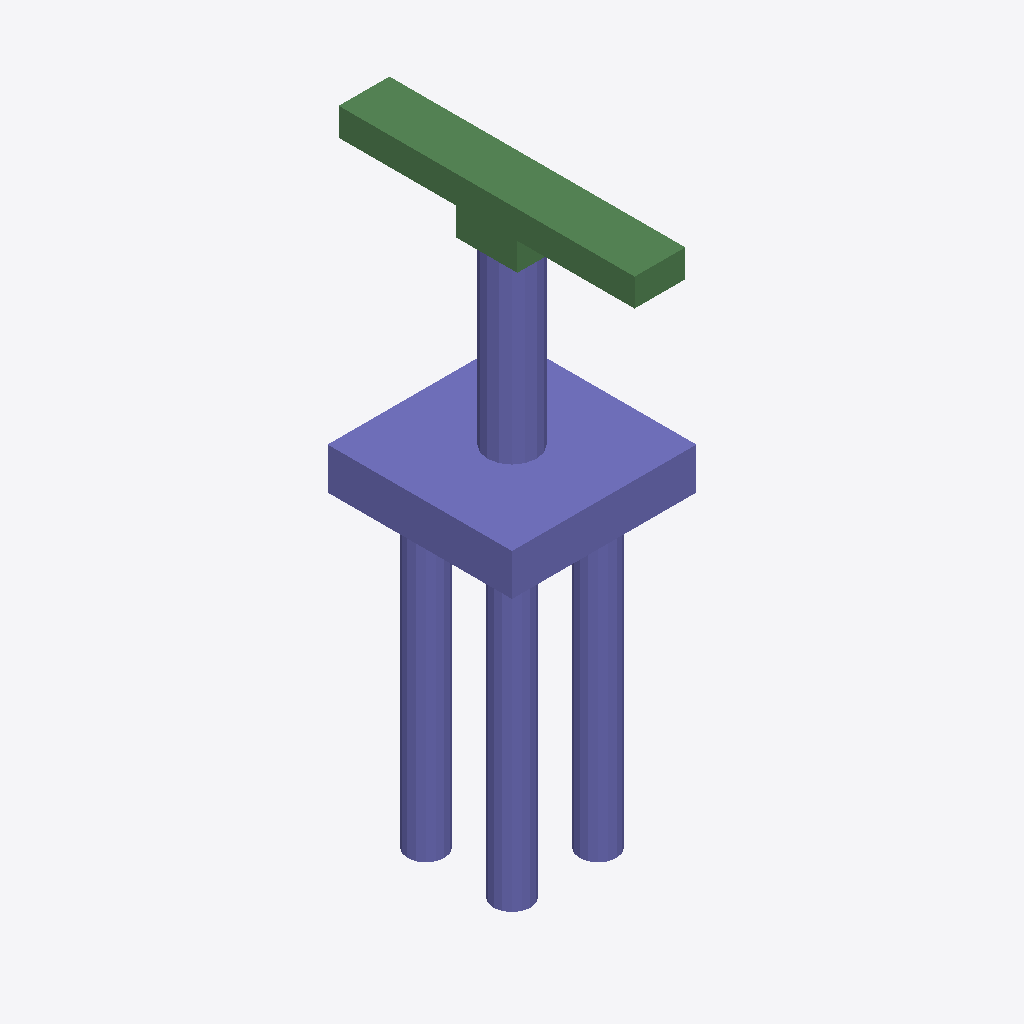
Isometric view of an IFC building model (IFC-SPF (STEP), schema IFC2X3, length unit metre), seen from the south-west, elements coloured by IFC class: 29 columns (violet), 8 beams (green).
Extent 6.0 m × 9.6 m × 18.9 m (x, y, z). Storeys (1): floor#1 at 0.00 m. Elements (50): 42 IfcColumn, 8 IfcBeam.

HEADER;
FILE_DESCRIPTION(('model build from MIDAS'),'2;1');
FILE_NAME('','2026-06-12T13:44:19',(),(),'','','');
FILE_SCHEMA(('IFC2X3'));
ENDSEC;
DATA;
#7=IFCPROJECT('0EBWLqF4DF2fUM65RB7jyy',#1,'D_30_3L_NF_S_Sub',$,$,'D_30_3L_NF_S_Sub',$,(),#8);
#10=IFCSITE('1E7x9PX_vCFuzoDxLKK3O9',#1,'The site',$,$,#11,#16,$,.ELEMENT.,$,$,$,$,$);
#24=IFCBUILDING('0z6WoZ$rb1GOiFLRBAhgrc',#1,'The building',$,$,#25,#30,$,.ELEMENT.,$,$,$);
#38=IFCBUILDINGSTOREY('3V1n0eC89A$QRppL7Ssb4w',#1,'floor#1',$,$,#39,#44,$,.ELEMENT.,-18.9);
#1531=IFCCOLUMN('1rD$bjuPb9sQ_G8h79Iq5X',#1,'Column#61',$,$,#1532,#1537,$);
#53=IFCCOLUMN('14GcpUuznFVeSpBgCCFjb7',#1,'Column#9',$,$,#54,#59,$);
#1552=IFCBEAM('3dVilg4JfB2QjJ8Ach4we2',#1,'Beam#62',$,$,#1553,#1558,$);
#1594=IFCBEAM('2gkIZk_W19efiFRNC3DdZQ',#1,'Beam#64',$,$,#1595,#1600,$);
#1468=IFCBEAM('1EC1zghkr0JeOyPJ80jdjS',#1,'Beam#53',$,$,#1469,#1474,$);
#1447=IFCBEAM('0O29OdNPb0JwVY8F8J89I3',#1,'Beam#52',$,$,#1448,#1453,$);
#1615=IFCBEAM('0$lSEZn49EmPEWfe6lUnBv',#1,'Beam#65',$,$,#1616,#1621,$);
#359=IFCCOLUMN('1psHrQ1cj5Q8fcMtqNYYXn',#1,'Column#19',$,$,#360,#365,$);
#427=IFCCOLUMN('27Fqrwa9f8QPFzS4jo2tfX',#1,'Column#21',$,$,#428,#433,$);
#393=IFCCOLUMN('2V0ZUJDVv35P9zgRX84rKh',#1,'Column#20',$,$,#394,#399,$);
#631=IFCCOLUMN('0Qqkm4kxnCNAR5hJVyFFyL',#1,'Column#27',$,$,#632,#637,$);
#665=IFCCOLUMN('37Fzka3kDDkBfqVtd8dfMM',#1,'Column#28',$,$,#666,#671,$);
#699=IFCCOLUMN('0xMCW9GcX7rxXorSJf3Uv4',#1,'Column#29',$,$,#700,#705,$);
#971=IFCCOLUMN('3YMQbEzsr6dBDgefTln3mN',#1,'Column#37',$,$,#972,#977,$);
#903=IFCCOLUMN('1FRz70CrjFyv1Jd4mV$nz0',#1,'Column#35',$,$,#904,#909,$);
#937=IFCCOLUMN('066iSQ9fvAaxznOzIlYATp',#1,'Column#36',$,$,#938,#943,$);
#1175=IFCCOLUMN('0epS6U9RD0qwB$i3Jr$Uih',#1,'Column#43',$,$,#1176,#1181,$);
#1209=IFCCOLUMN('0UQMOlXbf4ou3flpyDX2dM',#1,'Column#44',$,$,#1210,#1215,$);
#1243=IFCCOLUMN('2b1oikUD98ghVlcEbuKzG$',#1,'Column#45',$,$,#1244,#1249,$);
#1379=IFCCOLUMN('3hi1193YXDNh780YBN2LAi',#1,'Column#49',$,$,#1380,#1385,$);
#1039=IFCCOLUMN('3ev2FNgr5CVO8iDJJaY4yc',#1,'Column#39',$,$,#1040,#1045,$);
#1073=IFCCOLUMN('3C39gOTzrEseiWgGtI_$tt',#1,'Column#40',$,$,#1074,#1079,$);
#563=IFCCOLUMN('2cWGIqtun4SuZu50VhOzVX',#1,'Column#25',$,$,#564,#569,$);
#767=IFCCOLUMN('2XMclfGfbBzhThwTMUPMtW',#1,'Column#31',$,$,#768,#773,$);
#835=IFCCOLUMN('2nNKStLhP8rQ$KCj7rVH6$',#1,'Column#33',$,$,#836,#841,$);
#801=IFCCOLUMN('1Exq9cELT1b9neE$qnbDOJ',#1,'Column#32',$,$,#802,#807,$);
#1107=IFCCOLUMN('1ukvTlvqX4lwb$f2LveX6E',#1,'Column#41',$,$,#1108,#1113,$);
#495=IFCCOLUMN('0AukZW73P80RJvBN3xEj2U',#1,'Column#23',$,$,#496,#501,$);
#529=IFCCOLUMN('05qSsy5zX14vXD4vqdC7l8',#1,'Column#24',$,$,#530,#535,$);
#1311=IFCCOLUMN('20nJemnjL3n9qx$eSldMUN',#1,'Column#47',$,$,#1312,#1317,$);
#1345=IFCCOLUMN('2erFd_$h5CeumS57dTkPfK',#1,'Column#48',$,$,#1346,#1351,$);
#291=IFCCOLUMN('2J017f18X9lONxK1FbT1kX',#1,'Column#17',$,$,#292,#297,$);
#1573=IFCBEAM('0knCRrHe1BIRxsFYT6w6CI',#1,'Beam#63',$,$,#1574,#1579,$);
#223=IFCCOLUMN('2NdGVfBQjFYAyvG6xzx8wr',#1,'Column#15',$,$,#224,#229,$);
#257=IFCCOLUMN('1Hsdnv7RzDpAhyNC3lTwtH',#1,'Column#16',$,$,#258,#263,$);
#1489=IFCBEAM('1xNLpYqwH1R8Df9zB785s5',#1,'Beam#54',$,$,#1490,#1495,$);
#1510=IFCBEAM('3FlkWX1TnEQua$qSlUyO1O',#1,'Beam#57',$,$,#1511,#1516,$);
ENDSEC;
